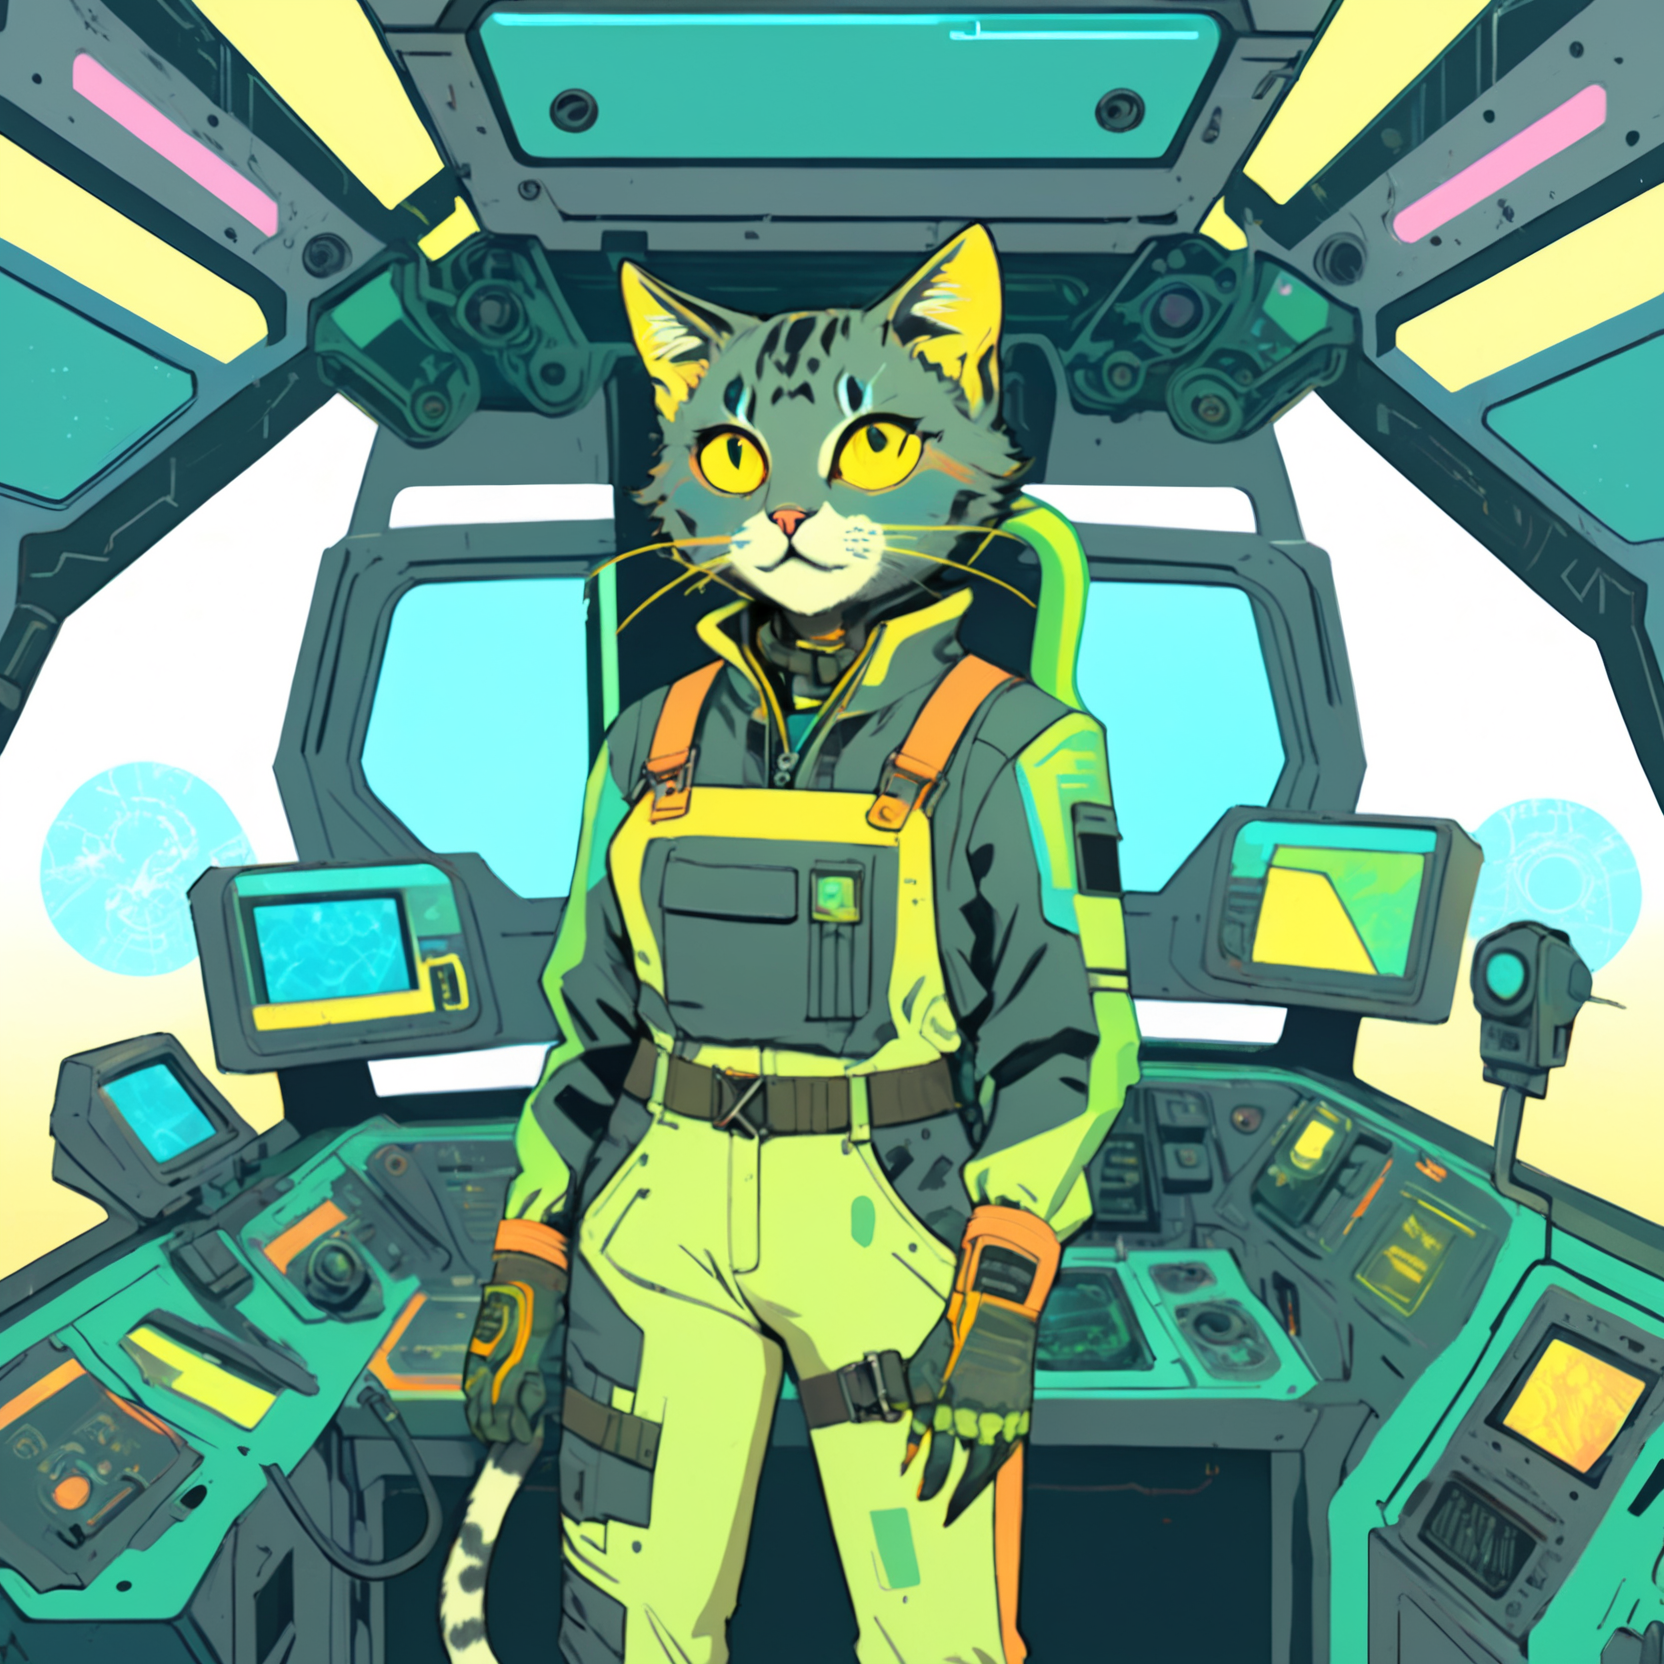
Generation parameters embedded in this image by AUTOMATIC1111 Stable Diffusion web UI or a fork of it (Forge, ...) (PNG 'parameters' text chunk):
A vibrant cyberpunk illustration, comic-book/anime hybrid, bold colors, high-contrast neon lighting.
A ((Cat, Feline)) Mothership RPG Teamster character, defined line art, 22 years old.

The character is skilled in Industrial Equipment, Heavy Machinery, and Piloting.
These skills are represented visually through specific details:
- Industrial Equipment → oil-stained gloves
- Heavy Machinery → loader exo-frame parts
- Piloting → flight harness and console wristband

(Holding Patchwork Toolbelt:1.8), (Distinctive Feature: grease-stained overalls:1.6).
These must be clearly visible and easily identifiable.

The background is starship command deck with holographic displays, detailed yet subtle, adding depth without distracting from the character,

Bust shot, centered composition, clean silhouette, no extra text or logos, ZIP2D,  CXL-Mech
Negative prompt: Compression artifacts, bad art, worst quality, low quality, plastic, fake, bad limbs, conjoined, featureless, bad features, incorrect objects, watermark, ((signature):1.25), logo, zip2d_neg
Steps: 40, Sampler: DPM++ 2M, Schedule type: Karras, CFG scale: 7, Seed: 364986527, Size: 832x832, Model hash: 6330883d2c, Model: artium_v20, Denoising strength: 0.3, RNG: CPU, ControlNet 0: "Module: CLIP-ViT-H (IPAdapter), Model: ip-adapter-plus_sdxl_vit-h [bc449f62], Weight: 0.35, Resize Mode: ResizeMode.INNER_FIT, Processor Res: 0.5, Threshold A: 0.5, Threshold B: 0.5, Guidance Start: 0.3, Guidance End: 0.7, Pixel Perfect: False, Control Mode: ControlMode.BALANCED, Hr Option: HiResFixOption.BOTH", ControlNet 1: "Module: CLIP-ViT-H (IPAdapter), Model: ip-adapter-plus-face_sdxl_vit-h [368cf551], Weight: 1, Resize Mode: ResizeMode.INNER_FIT, Processor Res: 0.5, Threshold A: 0.5, Threshold B: 0.5, Guidance Start: 0.1, Guidance End: 0.9, Pixel Perfect: False, Control Mode: ControlMode.BALANCED, Hr Option: HiResFixOption.BOTH", Hires CFG Scale: 7, Hires upscale: 2, Hires steps: 15, Hires upscaler: ESRGAN_4x, TI hashes: "ZIP2D: 353cf9be0675, CXL-Mech: 000b204acc87, ZIP2D: 353cf9be0675, CXL-Mech: 000b204acc87, CXL-Mech: 000b204acc87, CXL-Mech: 000b204acc87, CXL-Mech: 000b204acc87, CXL-Mech: 000b204acc87, CXL-Mech: 000b204acc87, CXL-Mech: 000b204acc87, CXL-Mech: 000b204acc87, CXL-Mech: 000b204acc87, CXL-Mech: 000b204acc87, CXL-Mech: 000b204acc87, CXL-Mech: 000b204acc87, CXL-Mech: 000b204acc87, CXL-Mech: 000b204acc87, CXL-Mech: 000b204acc87, zip2d_neg: a764ec702efd, zip2d_neg: a764ec702efd, CXL-Mech: 000b204acc87, CXL-Mech: 000b204acc87, zip2d_neg: a764ec702efd, zip2d_neg: a764ec702efd", Pad conds: True, Version: f1.0.0v2-v1.10.1RC-latest-2454-g9086b215